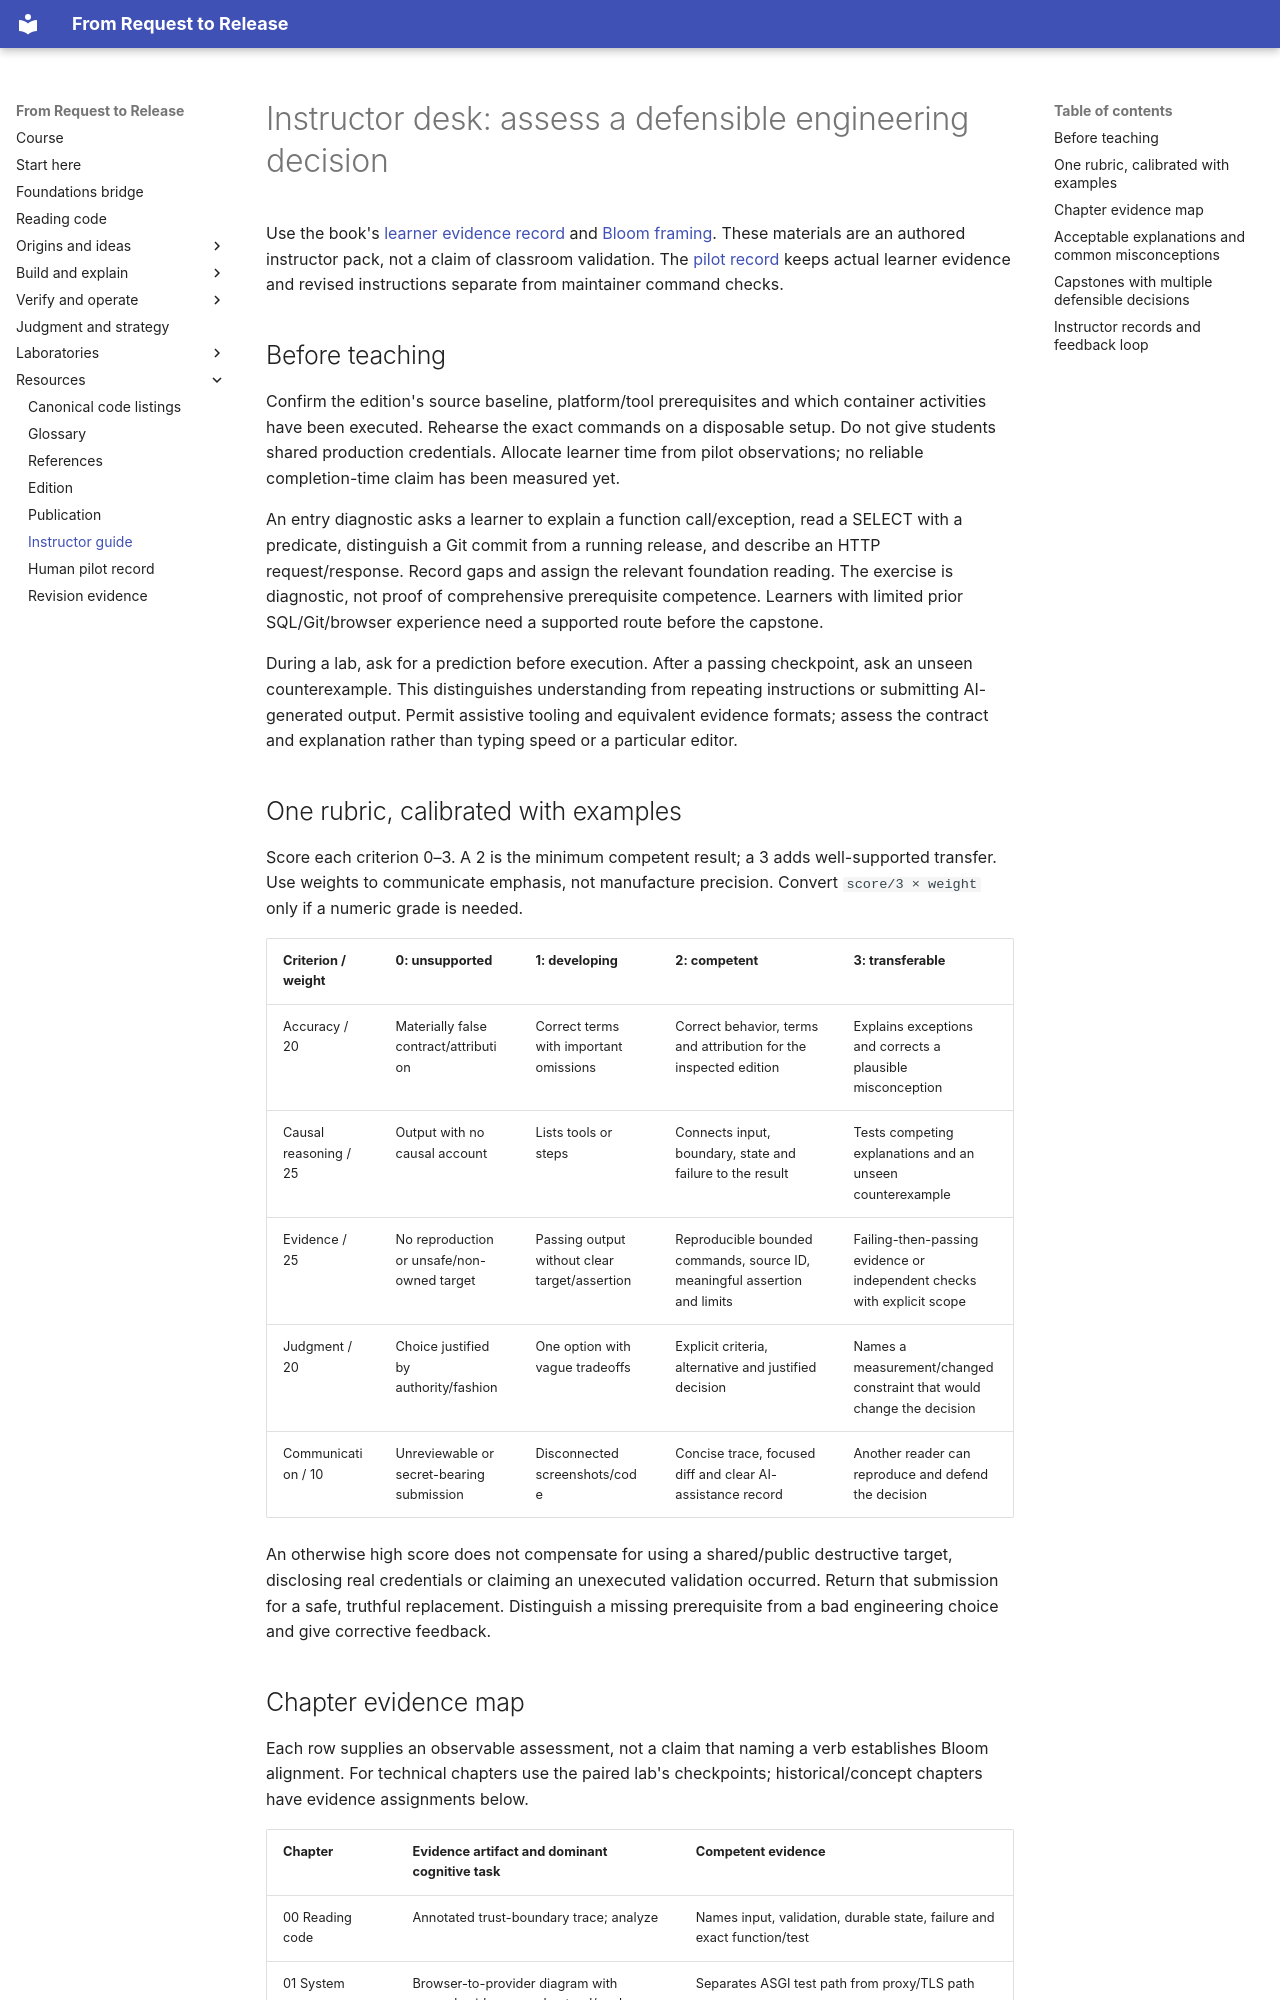

repository: kaw393939/is373-ai-chat · page: instructor/index.html · generator: mkdocs

# Instructor desk: assess a defensible engineering decision

Use the book's [learner evidence record](../labs/README.md) and [Bloom framing](../16-human-judgment-and-ai.md). These materials are an authored instructor pack, not a claim of classroom validation. The [pilot record](pilot-record.md) keeps actual learner evidence and revised instructions separate from maintainer command checks.

## Before teaching

Confirm the edition's source baseline, platform/tool prerequisites and which container activities have been executed. Rehearse the exact commands on a disposable setup. Do not give students shared production credentials. Allocate learner time from pilot observations; no reliable completion-time claim has been measured yet.

An entry diagnostic asks a learner to explain a function call/exception, read a SELECT with a predicate, distinguish a Git commit from a running release, and describe an HTTP request/response. Record gaps and assign the relevant foundation reading. The exercise is diagnostic, not proof of comprehensive prerequisite competence. Learners with limited prior SQL/Git/browser experience need a supported route before the capstone.

During a lab, ask for a prediction before execution. After a passing checkpoint, ask an unseen counterexample. This distinguishes understanding from repeating instructions or submitting AI-generated output. Permit assistive tooling and equivalent evidence formats; assess the contract and explanation rather than typing speed or a particular editor.

## One rubric, calibrated with examples

Score each criterion 0–3. A 2 is the minimum competent result; a 3 adds well-supported transfer. Use weights to communicate emphasis, not manufacture precision. Convert `score/3 × weight` only if a numeric grade is needed.

| Criterion / weight | 0: unsupported | 1: developing | 2: competent | 3: transferable |
|---|---|---|---|---|
| Accuracy / 20 | Materially false contract/attribution | Correct terms with important omissions | Correct behavior, terms and attribution for the inspected edition | Explains exceptions and corrects a plausible misconception |
| Causal reasoning / 25 | Output with no causal account | Lists tools or steps | Connects input, boundary, state and failure to the result | Tests competing explanations and an unseen counterexample |
| Evidence / 25 | No reproduction or unsafe/non-owned target | Passing output without clear target/assertion | Reproducible bounded commands, source ID, meaningful assertion and limits | Failing-then-passing evidence or independent checks with explicit scope |
| Judgment / 20 | Choice justified by authority/fashion | One option with vague tradeoffs | Explicit criteria, alternative and justified decision | Names a measurement/changed constraint that would change the decision |
| Communication / 10 | Unreviewable or secret-bearing submission | Disconnected screenshots/code | Concise trace, focused diff and clear AI-assistance record | Another reader can reproduce and defend the decision |

An otherwise high score does not compensate for using a shared/public destructive target, disclosing real credentials or claiming an unexecuted validation occurred. Return that submission for a safe, truthful replacement. Distinguish a missing prerequisite from a bad engineering choice and give corrective feedback.
